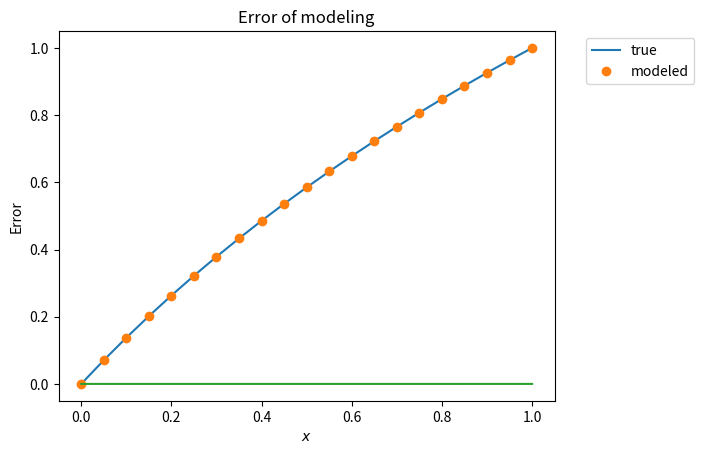

The matplotlib source for this figure:
import numpy as np
import scipy as sp
import scipy.sparse
from scipy.sparse import csr_matrix
from scipy.sparse.linalg import spsolve
import matplotlib.pyplot as plt

def k(x):
    return (1+x)

n=4

def D(n):
    h = 1/n
    T = csr_matrix((np.ones(n),(np.arange(0,n),np.arange(1,n+1))))
    return (T-sp.sparse.csr_matrix((np.ones(n),
                                    (np.arange(0,n),np.arange(0,n))),
                        shape=(n,n+1)))/h
def Dm(n):
    h = 1/n
    T = csr_matrix((np.ones(n-1),(np.arange(0,n-1),np.arange(1,n))))
    return (T-sp.sparse.csr_matrix((np.ones(n-1),
                                    (np.arange(0,n-1),np.arange(0,n-1))),
                        shape=(n-1,n)))/h

D(n).toarray() / n

Dm(n).toarray() / n

Dm(n)*D(n).toarray()/ n**2

def K(n):
    h = 1/n
    # Mesh of inner points
    mesh = np.linspace(h/2,1-h/2,n)
    return csr_matrix(([k(x) for x in mesh],
                      (np.arange(0,n),np.arange(0,n))))

K(n).toarray()

def A(n):
    return sp.sparse.vstack([
        csr_matrix(([1],([0],[0])),shape=(1,n+1)),
        Dm(n)*(K(n)*D(n)),
        csr_matrix(([1],([0],[n])),shape=(1,n+1))])

A(n).toarray()

def b(n):
    v = np.zeros(n+1)
    v[0]=0 # boundary conditions
    v[n]=1
    return v

b(n)

n=20
x = spsolve(A(n),b(n))
x

pts = np.linspace(0,1,n+1);
plt.plot(pts,[np.log(1+x)/np.log(2) for x in pts], label="true")
plt.plot(pts,x,'o', label="modeled")

plt.xlabel("$x$")
plt.ylabel("$u(x)$")
plt.title("Modeling of $(k(x)u')'=0$")
plt.legend(bbox_to_anchor=(1.05, 1), loc='upper left')
plt.show()

plt.plot(pts,x - [np.log(1+x)/np.log(2) for x in pts])

plt.xlabel("$x$")
plt.ylabel("Error")
plt.title("Error of modeling")
plt.show()



